Run: headless pygame with SDL's dummy video driver; simulated clock (each Clock.tick advances the game by its frame time, no real sleeping); random seed 0; keys injected as events and as key.get_pressed() state; no mouse input.
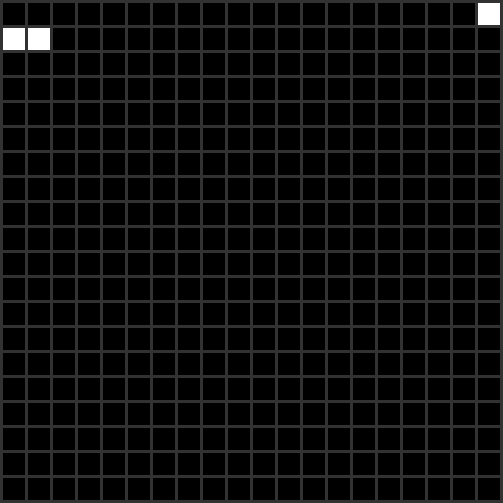
Frame 1 of 4 · flips 1–60 · no input
Frame 2 of 4 · flips 61–180 · tapped SPACE, RETURN · held RIGHT (→), D · screen unchanged from frame 1, image omitted
Frame 3 of 4 · flips 181–300 · held DOWN (↓), S · screen unchanged from frame 2, image omitted
Frame 4 of 4 · flips 301–420 · held LEFT (←), A, UP (↑), W · screen unchanged from frame 3, image omitted

The pygame program that drew these frames:

import pygame, random
 
# Define some colors and other constants
BLACK = (0, 0, 0)
WHITE = (255, 255, 255)
GRAY = (50, 50, 50)
WIN_SIZE = 503

cur_states = [0] * 400
cur_states[0] = 1
cur_states[20] = 1
cur_states[40] = 1

next_states = []

pygame.init()
pygame.display.list_modes()

# Set the width and height of the screen [width, height]
size = (WIN_SIZE, WIN_SIZE)
screen = pygame.display.set_mode(size)

# Add a title
pygame.display.set_caption("Conway's Game of Life")
 
# Loop until the user clicks the close button.
done = False
 
# Used to manage how fast the screen updates
clock = pygame.time.Clock()
 
# -------- Main Program Loop -----------
while not done:
    # --- Main event loop
    for event in pygame.event.get():
        if event.type == pygame.QUIT:
            done = True
 
    # --- Game logic should go here

    if len(next_states) > 0:
        cur_states = next_states.copy()
        next_states = []

    i = 0
    while i < 400:
        # neighbors:
        #  i-21 | i-20 | i-19
        #  i -1 |      | i +1
        #  i+19 | i+20 | i+21
        neighbors = [ i - 21, i - 20, i -19,
                      i - 1,          i + 1,
                      i + 19, i + 20, i + 21 ]
        n = 0
        for pos in neighbors:
            try:
                n += cur_states[pos]
            except:
                pass
 
        if cur_states[i] == 1:
            # live cell with < 2 live neighbors dies
            if n < 2:
                next_states.append(0)

            # live cell with 2-3 live neighbors lives
            elif n <= 3:
                next_states.append(1)

            # live cell with > 3 live neighbors dies
            else:
                next_states.append(0)

        else:
        # dead cell with = 3 live neighbors lives
            if n == 3:
                next_states.append(1)
            else:
                next_states.append(0)

        i += 1
    # --- Screen-clearing code goes here
 
    # Here, we clear the screen to gray. Don't put other drawing commands
    # above this, or they will be erased with this command.
    screen.fill(GRAY)
 
    # --- Drawing code should go here
    # pygame.draw.rect(surface, color, pygame.Rect(left, top, width, height) )

    i = 0
    y = 3
    while y < WIN_SIZE:
        x = 3

        while x < WIN_SIZE:
            if i < 400:
                COLOR = BLACK if cur_states[i] == 0 else WHITE
                pygame.draw.rect(screen, COLOR, pygame.Rect(x, y, 22, 22))

            i += 1
            x += 25
        y += 25


    # --- Go ahead and update the screen with what we've drawn.
    pygame.display.flip()
 
    # --- Limit to 5 frames per second
    clock.tick(5)
 
# Close the window and quit.
pygame.quit()
